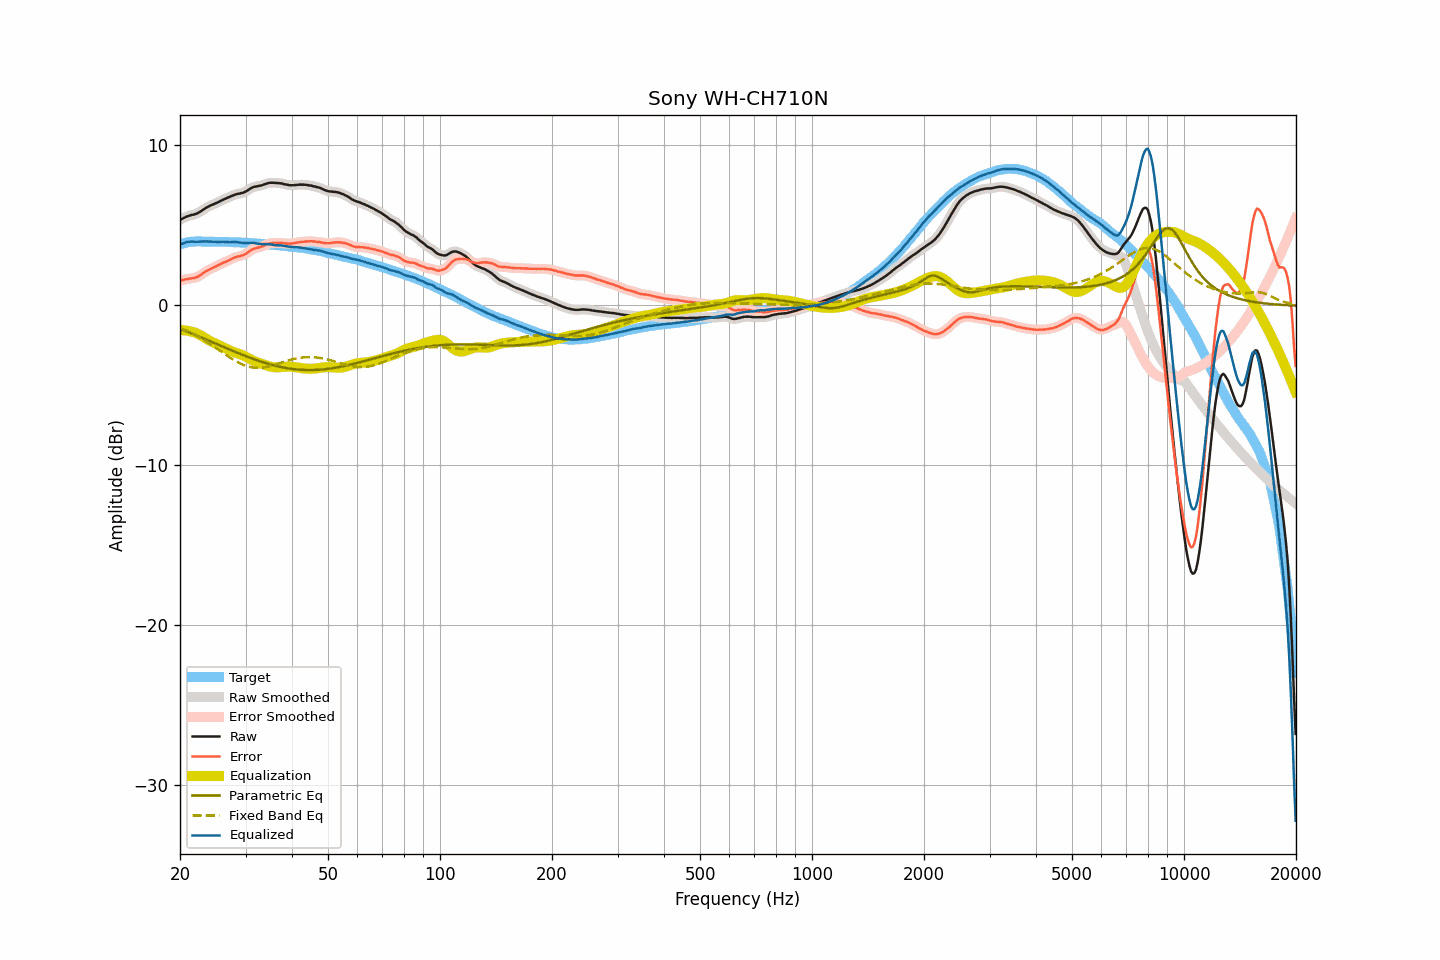

Values plotted in this chart, from the file beside it:
frequency, raw, smoothed, error, error_smoothed, equalization, parametric_eq, fixed_band_eq, equalized_raw, equalized_smoothed, target
20.00, 5.33, 5.33, 1.54, 1.53, -1.56, -1.48, -1.43, 3.78, 3.77, 3.80
20.20, 5.37, 5.38, 1.55, 1.55, -1.56, -1.52, -1.47, 3.81, 3.82, 3.83
20.40, 5.42, 5.43, 1.57, 1.57, -1.57, -1.56, -1.51, 3.86, 3.86, 3.86
20.61, 5.47, 5.47, 1.60, 1.59, -1.58, -1.60, -1.56, 3.89, 3.89, 3.87
20.81, 5.52, 5.52, 1.62, 1.61, -1.59, -1.64, -1.60, 3.93, 3.93, 3.91
21.02, 5.56, 5.56, 1.63, 1.63, -1.61, -1.68, -1.65, 3.95, 3.95, 3.94
21.23, 5.59, 5.60, 1.65, 1.65, -1.63, -1.72, -1.70, 3.96, 3.96, 3.95
21.44, 5.62, 5.62, 1.67, 1.66, -1.66, -1.76, -1.75, 3.97, 3.96, 3.96
21.66, 5.64, 5.64, 1.68, 1.68, -1.68, -1.80, -1.80, 3.96, 3.96, 3.96
21.87, 5.66, 5.67, 1.70, 1.70, -1.71, -1.85, -1.85, 3.96, 3.96, 3.97
22.09, 5.70, 5.70, 1.73, 1.73, -1.75, -1.89, -1.90, 3.96, 3.96, 3.98
22.31, 5.74, 5.75, 1.77, 1.77, -1.79, -1.93, -1.96, 3.96, 3.96, 3.98
22.54, 5.80, 5.80, 1.83, 1.83, -1.84, -1.97, -2.01, 3.96, 3.96, 3.98
22.76, 5.86, 5.87, 1.89, 1.89, -1.90, -2.01, -2.07, 3.97, 3.97, 3.97
22.99, 5.93, 5.93, 1.97, 1.97, -1.96, -2.06, -2.13, 3.97, 3.97, 3.97
23.22, 6.00, 6.00, 2.04, 2.04, -2.02, -2.10, -2.19, 3.98, 3.98, 3.97
23.45, 6.06, 6.06, 2.10, 2.10, -2.09, -2.14, -2.26, 3.98, 3.98, 3.97
23.69, 6.12, 6.12, 2.16, 2.16, -2.15, -2.18, -2.32, 3.98, 3.98, 3.97
23.92, 6.17, 6.17, 2.21, 2.21, -2.20, -2.23, -2.38, 3.97, 3.97, 3.97
24.16, 6.22, 6.22, 2.26, 2.26, -2.26, -2.27, -2.45, 3.97, 3.97, 3.97
24.40, 6.26, 6.27, 2.30, 2.30, -2.30, -2.31, -2.52, 3.96, 3.96, 3.96
24.65, 6.30, 6.31, 2.35, 2.35, -2.35, -2.36, -2.58, 3.95, 3.96, 3.96
24.89, 6.35, 6.35, 2.40, 2.39, -2.40, -2.40, -2.65, 3.96, 3.95, 3.96
25.14, 6.39, 6.40, 2.44, 2.44, -2.45, -2.44, -2.72, 3.95, 3.95, 3.96
25.39, 6.44, 6.44, 2.49, 2.49, -2.49, -2.49, -2.79, 3.95, 3.95, 3.96
25.65, 6.49, 6.49, 2.54, 2.54, -2.54, -2.53, -2.86, 3.95, 3.95, 3.96
25.91, 6.54, 6.54, 2.60, 2.59, -2.59, -2.57, -2.93, 3.95, 3.95, 3.95
26.16, 6.59, 6.59, 2.65, 2.65, -2.64, -2.61, -3.00, 3.95, 3.95, 3.95
26.43, 6.63, 6.64, 2.69, 2.69, -2.69, -2.66, -3.07, 3.94, 3.95, 3.95
26.69, 6.68, 6.68, 2.74, 2.74, -2.74, -2.70, -3.14, 3.94, 3.94, 3.95
26.96, 6.72, 6.72, 2.78, 2.78, -2.79, -2.74, -3.21, 3.93, 3.93, 3.95
27.23, 6.76, 6.77, 2.83, 2.83, -2.84, -2.78, -3.27, 3.93, 3.93, 3.94
27.50, 6.81, 6.81, 2.88, 2.88, -2.88, -2.83, -3.34, 3.93, 3.93, 3.94
27.77, 6.85, 6.85, 2.93, 2.93, -2.92, -2.87, -3.40, 3.93, 3.93, 3.93
28.05, 6.89, 6.89, 2.97, 2.97, -2.96, -2.91, -3.46, 3.94, 3.94, 3.92
28.33, 6.92, 6.92, 3.01, 3.01, -2.99, -2.95, -3.52, 3.93, 3.93, 3.92
28.62, 6.95, 6.95, 3.04, 3.03, -3.02, -2.99, -3.58, 3.93, 3.93, 3.92
28.90, 6.96, 6.97, 3.05, 3.06, -3.06, -3.03, -3.63, 3.91, 3.91, 3.92
29.19, 6.99, 6.99, 3.09, 3.08, -3.09, -3.07, -3.68, 3.90, 3.90, 3.91
29.48, 7.01, 7.02, 3.11, 3.11, -3.13, -3.11, -3.72, 3.88, 3.88, 3.90
29.78, 7.05, 7.05, 3.16, 3.16, -3.18, -3.15, -3.76, 3.88, 3.88, 3.90
30.08, 7.10, 7.10, 3.21, 3.21, -3.23, -3.19, -3.80, 3.87, 3.87, 3.90
30.38, 7.16, 7.17, 3.28, 3.28, -3.29, -3.23, -3.83, 3.88, 3.88, 3.89
30.68, 7.23, 7.23, 3.35, 3.35, -3.34, -3.27, -3.86, 3.89, 3.89, 3.89
30.99, 7.29, 7.29, 3.42, 3.42, -3.40, -3.31, -3.88, 3.89, 3.89, 3.88
31.30, 7.34, 7.34, 3.48, 3.47, -3.45, -3.34, -3.90, 3.89, 3.89, 3.87
31.61, 7.38, 7.38, 3.52, 3.52, -3.50, -3.38, -3.91, 3.88, 3.88, 3.87
31.93, 7.40, 7.41, 3.55, 3.55, -3.54, -3.42, -3.92, 3.86, 3.87, 3.86
32.24, 7.42, 7.43, 3.58, 3.58, -3.58, -3.45, -3.92, 3.85, 3.85, 3.85
32.57, 7.44, 7.44, 3.60, 3.60, -3.61, -3.48, -3.92, 3.83, 3.83, 3.85
32.89, 7.46, 7.46, 3.63, 3.63, -3.64, -3.52, -3.92, 3.82, 3.82, 3.83
33.22, 7.48, 7.49, 3.66, 3.66, -3.68, -3.55, -3.91, 3.81, 3.81, 3.83
33.55, 7.52, 7.52, 3.70, 3.70, -3.71, -3.58, -3.89, 3.81, 3.81, 3.82
33.89, 7.56, 7.56, 3.75, 3.75, -3.75, -3.61, -3.88, 3.82, 3.81, 3.82
34.23, 7.59, 7.60, 3.79, 3.79, -3.78, -3.64, -3.86, 3.81, 3.81, 3.81
34.57, 7.62, 7.62, 3.83, 3.83, -3.81, -3.67, -3.83, 3.81, 3.81, 3.80
34.92, 7.64, 7.64, 3.86, 3.85, -3.84, -3.70, -3.81, 3.80, 3.80, 3.79
35.27, 7.64, 7.65, 3.87, 3.87, -3.86, -3.73, -3.78, 3.78, 3.78, 3.78
35.62, 7.64, 7.64, 3.88, 3.88, -3.88, -3.76, -3.75, 3.76, 3.76, 3.77
35.97, 7.63, 7.64, 3.88, 3.88, -3.89, -3.78, -3.72, 3.75, 3.75, 3.75
... 635 more rows
